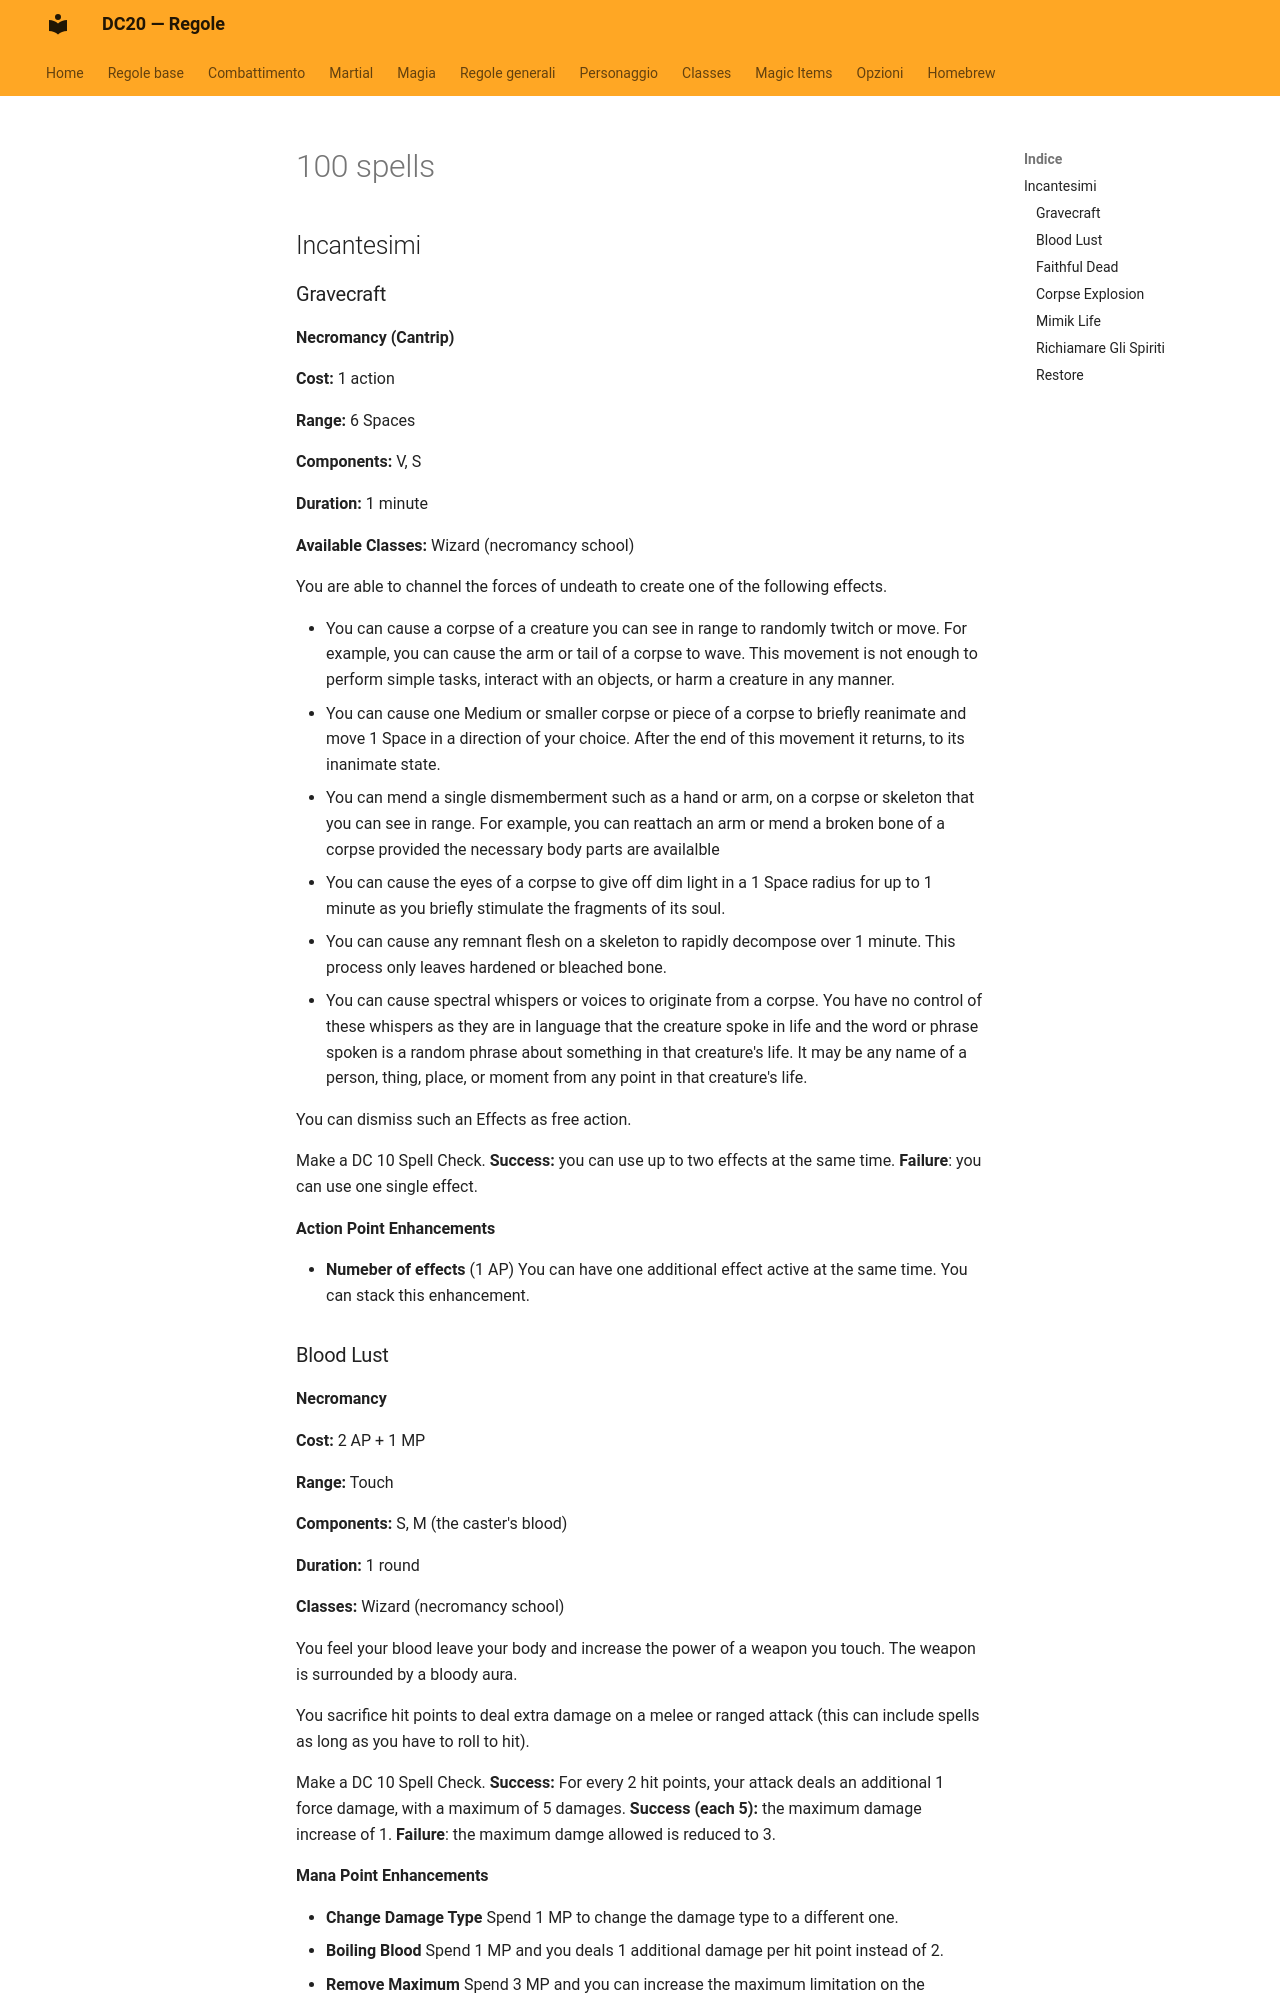

repository: canadese87/new_rules · page: 100_spells/index.html · generator: mkdocs


## Incantesimi

### Gravecraft

**Necromancy (Cantrip)**

**Cost:** 1 action

**Range:** 6 Spaces

**Components:** V, S

**Duration:** 1 minute

**Available Classes:** Wizard (necromancy school)

You are able to channel the forces of undeath to create one of the following effects.

- You can cause a corpse of a creature you can see in range to randomly twitch or move. For example, you can cause the arm or tail of a corpse to wave. This movement is not enough to perform simple tasks, interact with an objects, or harm a creature in any manner.
- You can cause one Medium or smaller corpse or piece of a corpse to briefly reanimate and move 1 Space in a direction of your choice. After the end of this movement it returns, to its inanimate state.
- You can mend a single dismemberment such as a hand or arm, on a corpse or skeleton that you can see in range. For example, you can reattach an arm or mend a broken bone of a corpse provided the necessary body parts are availalble
- You can cause the eyes of a corpse to give off dim light in a 1 Space radius for up to 1 minute as you briefly stimulate the fragments of its soul.
- You can cause any remnant flesh on a skeleton to rapidly decompose over 1 minute. This process only leaves hardened or bleached bone.
- You can cause spectral whispers or voices to originate from a corpse. You have no control of these whispers as they are in language that the creature spoke in life and the word or phrase spoken is a random phrase about something in that creature's life. It may be any name of a person, thing, place, or moment from any point in that creature's life.

You can dismiss such an Effects as free action.

Make a DC 10 Spell Check. **Success:** you can use up to two effects at the same time. **Failure**: you can use one single effect.

**Action Point Enhancements**

* **Numeber of effects** (1 AP) You can have one additional effect active at the same time. You can stack this enhancement.

### Blood Lust

**Necromancy**

**Cost:** 2 AP + 1 MP

**Range:** Touch

**Components:** S, M (the caster's blood)

**Duration:** 1 round

**Classes:** Wizard (necromancy school)

You feel your blood leave your body and increase the power of a 
weapon you touch. The weapon is surrounded by a bloody aura.

You sacrifice hit points to deal extra damage on a melee or ranged 
attack (this can include spells as long as you have to roll to hit).

Make a DC 10 Spell Check. **Success:** For every 2 hit points, your attack deals an additional 1 force
damage, with a maximum of 5 damages. **Success (each 5):** the maximum damage increase of 1. **Failure**: the maximum damge allowed is reduced to 3.

**Mana Point Enhancements**

* **Change Damage Type** Spend 1 MP to change the damage type to a different one.
* **Boiling Blood** Spend 1 MP and you deals 1 additional damage per hit point instead of 2.
* **Remove Maximum** Spend 3 MP and you can increase the maximum limitation on the damage up to 10.
